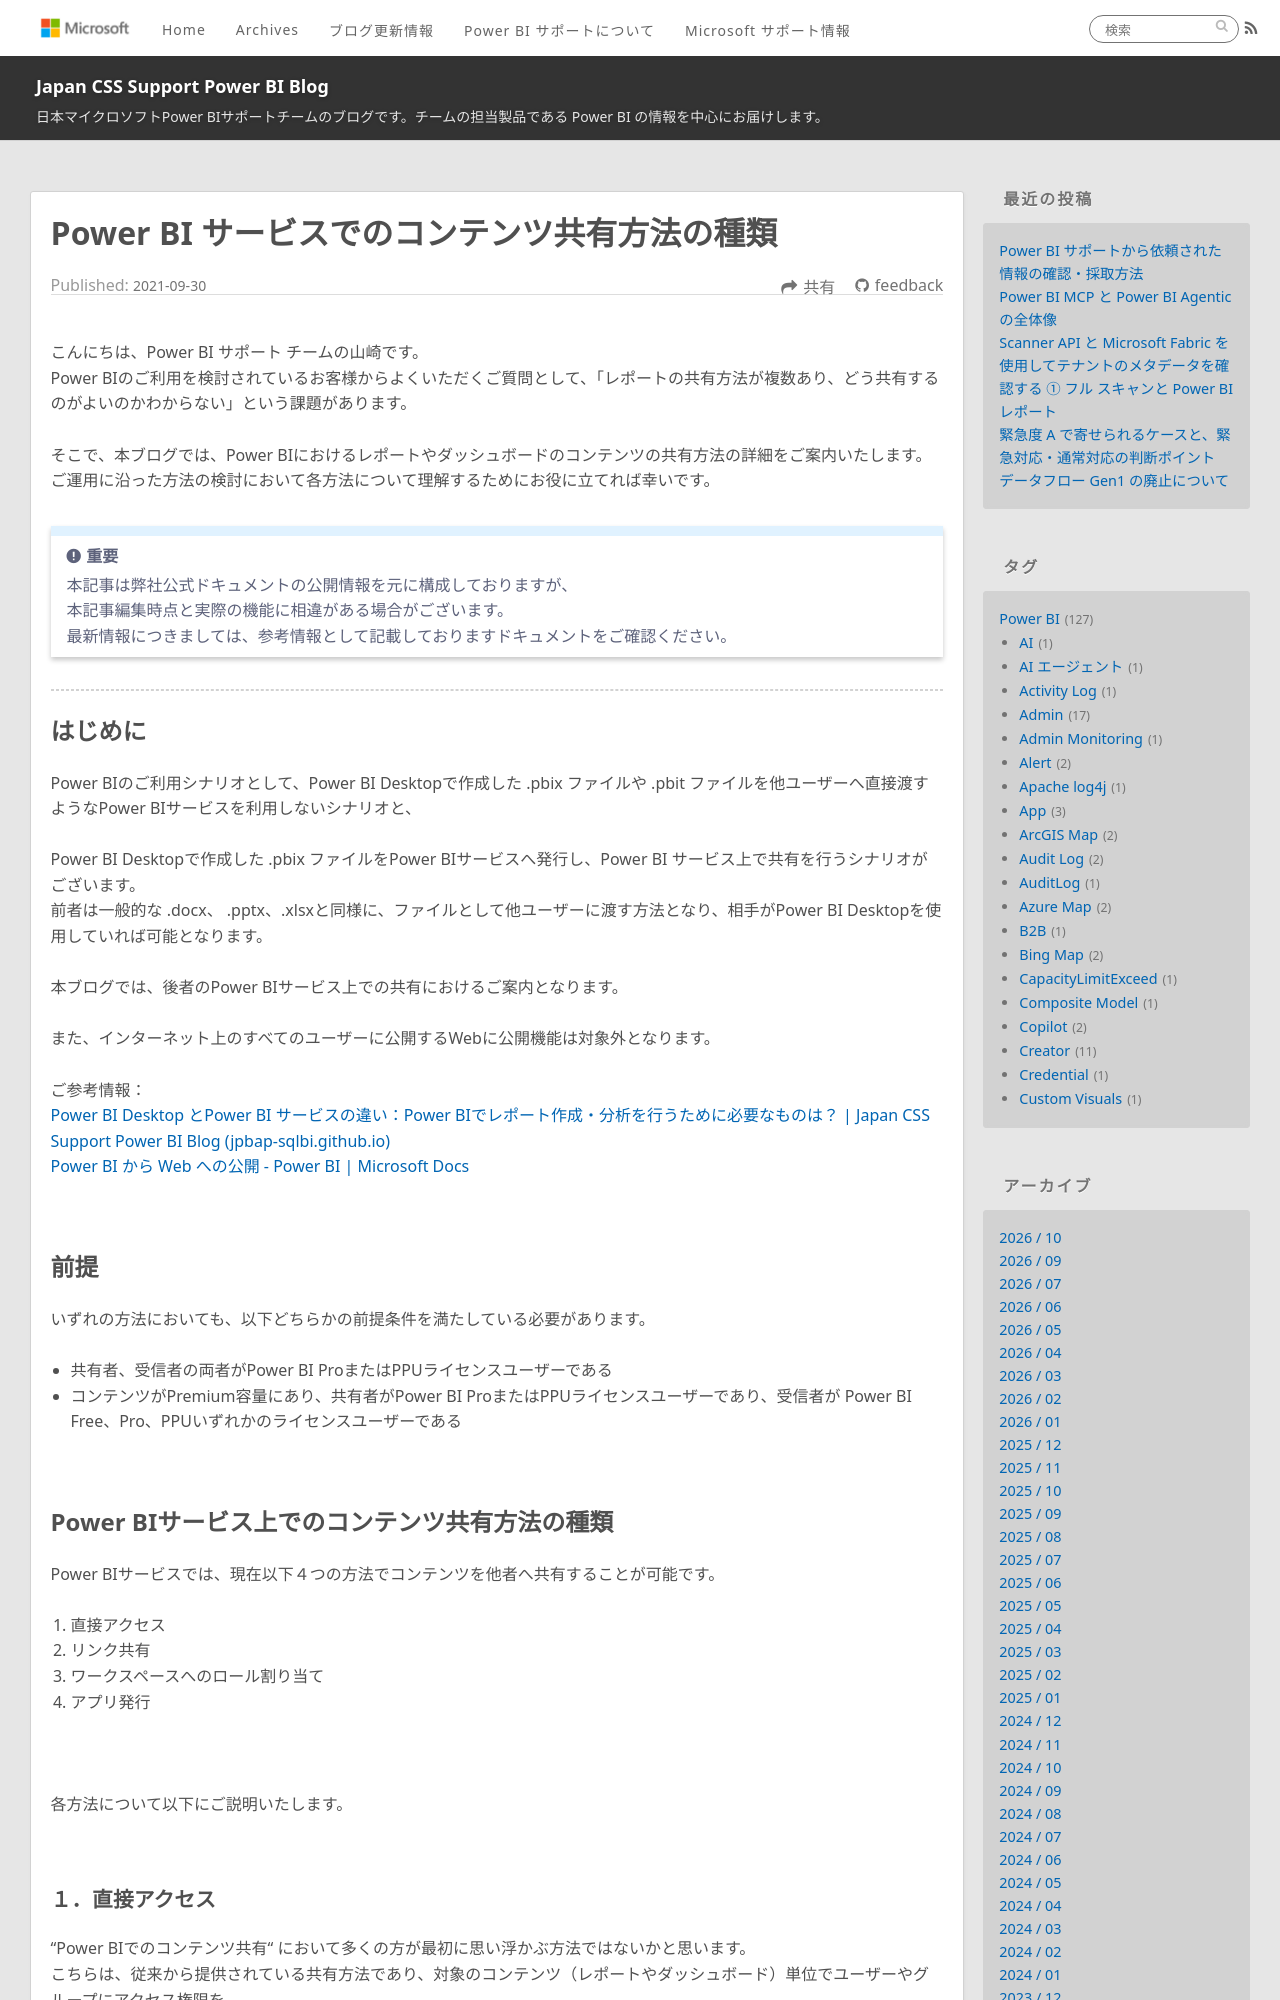

repository: JPBAP-SQLBI/blog · page: powerbi/pbi_contents_share_1/index.html · generator: jekyll

---
title: Power BI サービスでのコンテンツ共有方法の種類
date: 2021-09-30 00:00:00 
tags:
  - Power BI
  - Power BI サービス
  - Power BI Service
  - 共有
---


こんにちは、Power BI サポート チームの山崎です。 
Power BIのご利用を検討されているお客様からよくいただくご質問として、「レポートの共有方法が複数あり、どう共有するのがよいのかわからない」という課題があります。 

そこで、本ブログでは、Power BIにおけるレポートやダッシュボードのコンテンツの共有方法の詳細をご案内いたします。 
ご運用に沿った方法の検討において各方法について理解するためにお役に立てれば幸いです。 

<!-- more -->

> [!IMPORTANT]
> 本記事は弊社公式ドキュメントの公開情報を元に構成しておりますが、
> 本記事編集時点と実際の機能に相違がある場合がございます。
> 最新情報につきましては、参考情報として記載しておりますドキュメントをご確認ください。


---

## はじめに 

Power BIのご利用シナリオとして、Power BI Desktopで作成した .pbix ファイルや .pbit ファイルを他ユーザーへ直接渡すようなPower BIサービスを利用しないシナリオと、 

Power BI Desktopで作成した .pbix ファイルをPower BIサービスへ発行し、Power BI サービス上で共有を行うシナリオがございます。 
前者は一般的な .docx、 .pptx、.xlsxと同様に、ファイルとして他ユーザーに渡す方法となり、相手がPower BI Desktopを使用していれば可能となります。 

本ブログでは、後者のPower BIサービス上での共有におけるご案内となります。 

また、インターネット上のすべてのユーザーに公開するWebに公開機能は対象外となります。 

ご参考情報：
[Power BI Desktop とPower BI サービスの違い：Power BIでレポート作成・分析を行うために必要なものは？ | Japan CSS Support Power BI Blog (jpbap-sqlbi.github.io) ](https://jpbap-sqlbi.github.io/blog/powerbi/pbi_desktop_service/)
[Power BI から Web への公開 - Power BI | Microsoft Docs ](https://learn.microsoft.com/ja-jp/power-bi/collaborate-share/service-publish-to-web)


</br>

## 前提 

いずれの方法においても、以下どちらかの前提条件を満たしている必要があります。 

- 共有者、受信者の両者がPower BI ProまたはPPUライセンスユーザーである 
- コンテンツがPremium容量にあり、共有者がPower BI ProまたはPPUライセンスユーザーであり、受信者が  Power BI Free、Pro、PPUいずれかのライセンスユーザーである 

</br>
